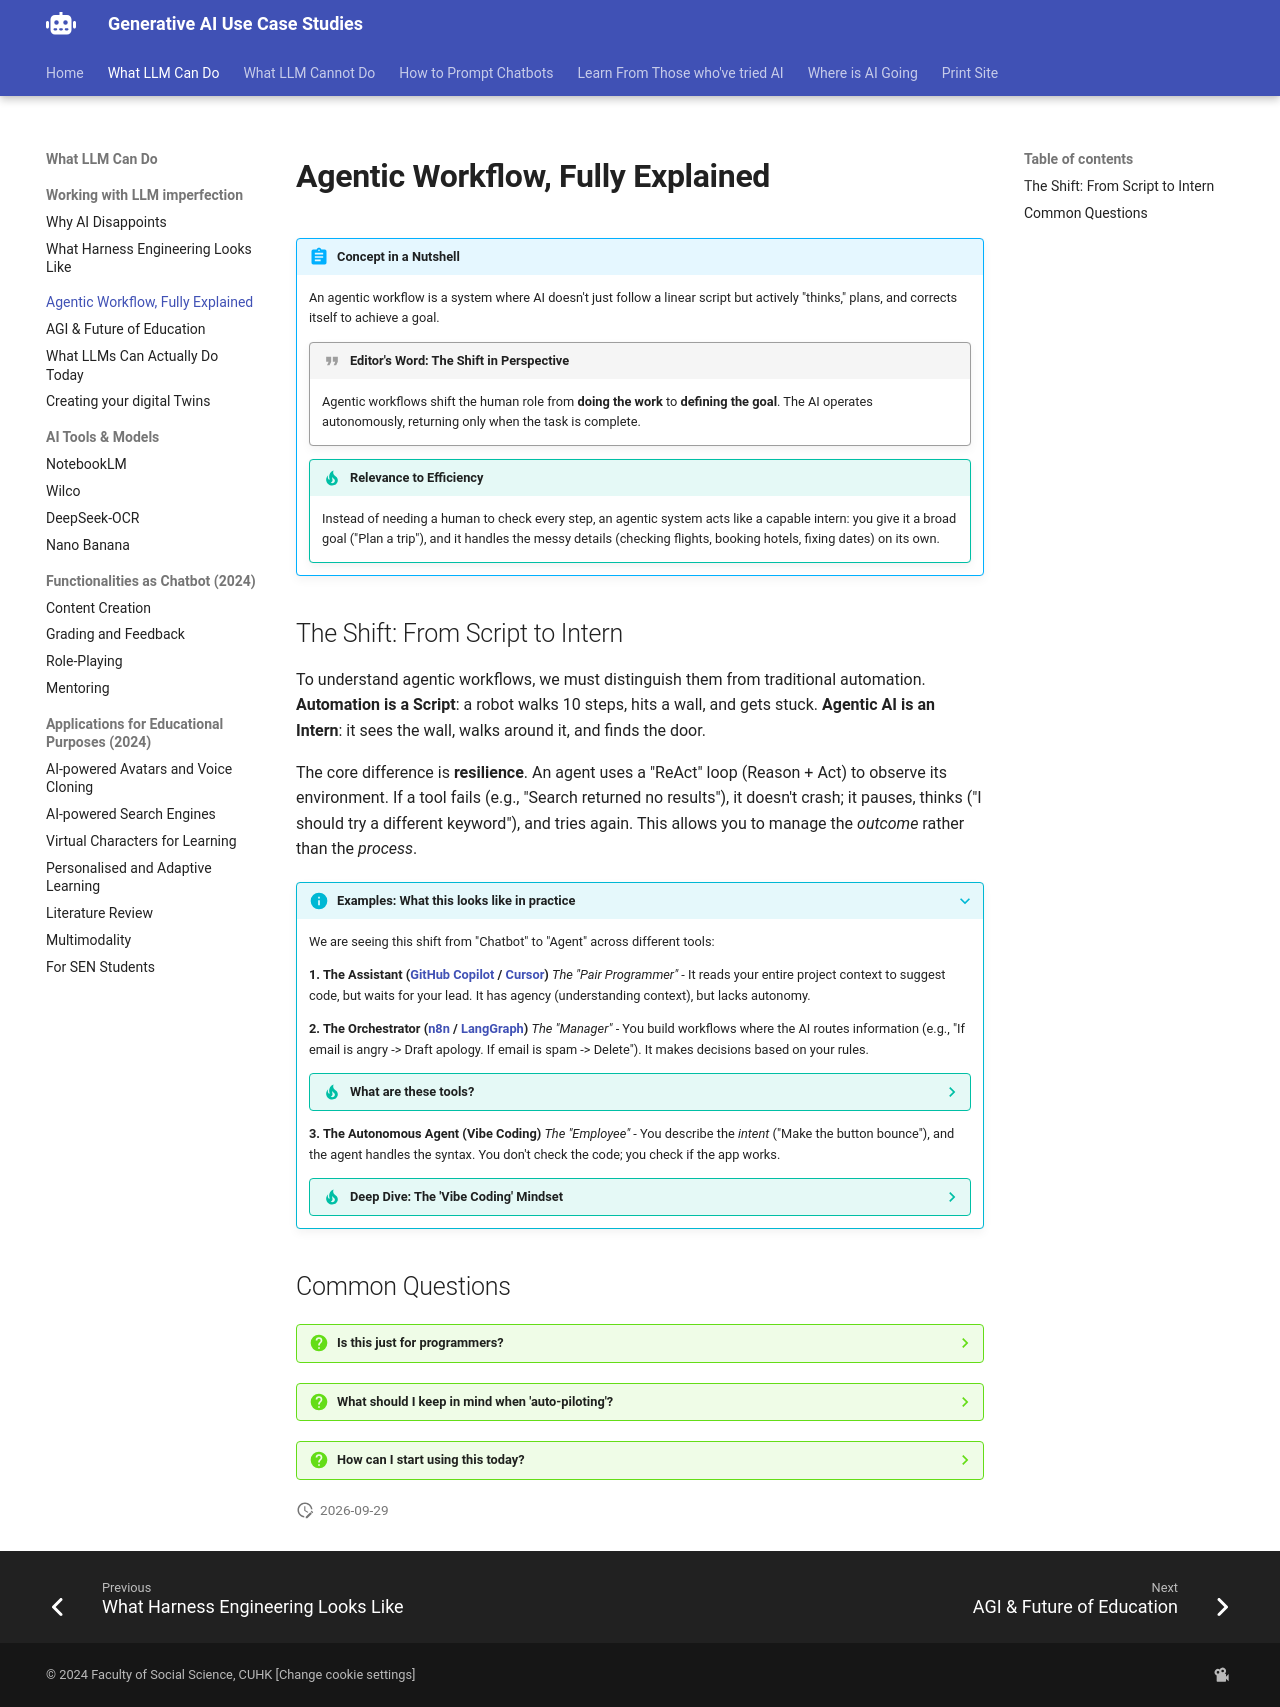

repository: Georgechengtai/Generative-AI-use-case-studies · page: agent/index.html · generator: mkdocs

# Agentic Workflow, Fully Explained

!!! abstract "Concept in a Nutshell"
    An agentic workflow is a system where AI doesn't just follow a linear script but actively "thinks," plans, and corrects itself to achieve a goal.

    !!! quote "Editor's Word: The Shift in Perspective"
        Agentic workflows shift the human role from **doing the work** to **defining the goal**. The AI operates autonomously, returning only when the task is complete.

    !!! tip "Relevance to Efficiency"
        Instead of needing a human to check every step, an agentic system acts like a capable intern: you give it a broad goal ("Plan a trip"), and it handles the messy details (checking flights, booking hotels, fixing dates) on its own.

## The Shift: From Script to Intern

To understand agentic workflows, we must distinguish them from traditional automation. **Automation is a Script**: a robot walks 10 steps, hits a wall, and gets stuck. **Agentic AI is an Intern**: it sees the wall, walks around it, and finds the door.

The core difference is **resilience**. An agent uses a "ReAct" loop (Reason + Act) to observe its environment. If a tool fails (e.g., "Search returned no results"), it doesn't crash; it pauses, thinks ("I should try a different keyword"), and tries again. This allows you to manage the *outcome* rather than the *process*.

???+ info "Examples: What this looks like in practice"
    We are seeing this shift from "Chatbot" to "Agent" across different tools:

    **1. The Assistant ([GitHub Copilot](https://github.com/features/copilot) / [Cursor](https://www.cursor.com/))**
    *The "Pair Programmer"* - It reads your entire project context to suggest code, but waits for your lead. It has agency (understanding context), but lacks autonomy.

    **2. The Orchestrator ([n8n](https://n8n.io/) / [LangGraph](https://langchain-ai.github.io/langgraph/))**
    *The "Manager"* - You build workflows where the AI routes information (e.g., "If email is angry -> Draft apology. If email is spam -> Delete"). It makes decisions based on your rules.

    ??? tip "What are these tools?"

        - **[GitHub Copilot](https://github.com/features/copilot):** An AI pair programmer that suggests code completions within your editor.
        - **[Cursor](https://www.cursor.com/):** An AI-first code editor (fork of VS Code) designed specifically for agentic coding workflows.
        - **[n8n](https://n8n.io/):** A visual workflow automation tool that connects different apps (like Gmail, Slack, and Excel) together.
        - **[LangGraph](https://langchain-ai.github.io/langgraph/):** A developer framework for building complex, stateful AI agents that can remember past actions.

    **3. The Autonomous Agent (Vibe Coding)**
    *The "Employee"* - You describe the *intent* ("Make the button bounce"), and the agent handles the syntax. You don't check the code; you check if the app works.

    ??? tip "Deep Dive: The 'Vibe Coding' Mindset"

        "Vibe Coding" (popularised by Andrej Karpathy) is the ultimate agentic workflow. You stop being a bricklayer (writing syntax) and become an Architect (managing intent). If the agent hits an error, it reads the error message and fixes it itself—often without you even noticing.

## Common Questions

??? question "Is this just for programmers?"

    **No.** While tools like Cursor are for coders, the concept applies everywhere.

    - **Research:** An agent can "Go find 5 papers on X, summarise them, and highlight contradictions."
    - **Admin:** An agent can "Check my calendar, find a slot for a meeting, and email the invite."
    - **The key:** You are giving a *goal*, not a *task*.

??? question "What should I keep in mind when 'auto-piloting'?"

    **Trust but Verify.**

    - **The Risk:** Agents can go down "rabbit holes"—spending 20 minutes trying to fix a small error and making it worse.
    - **The Fix:** Set limits (e.g., "Try for 5 minutes") and check the *intermediate* outputs, not just the final result. Treat it like a junior employee: don't blindly trust their first draft.

??? question "How can I start using this today?"

    - **Low Tech:** Use "Reasoning Models" (like Gemini-3 Pro or GPT-5.2-Pro). They are "agents in a chatbox"—they think before they speak.
    - **Medium Tech:** Use "Agent Mode" in coding tools (Cursor/Windsurf) to build small apps.
    - **High Tech:** Use workflow tools (e.g. n8n) to automate email/admin tasks. Use Python (e.g. LangGraph) to automate custom tasks.
